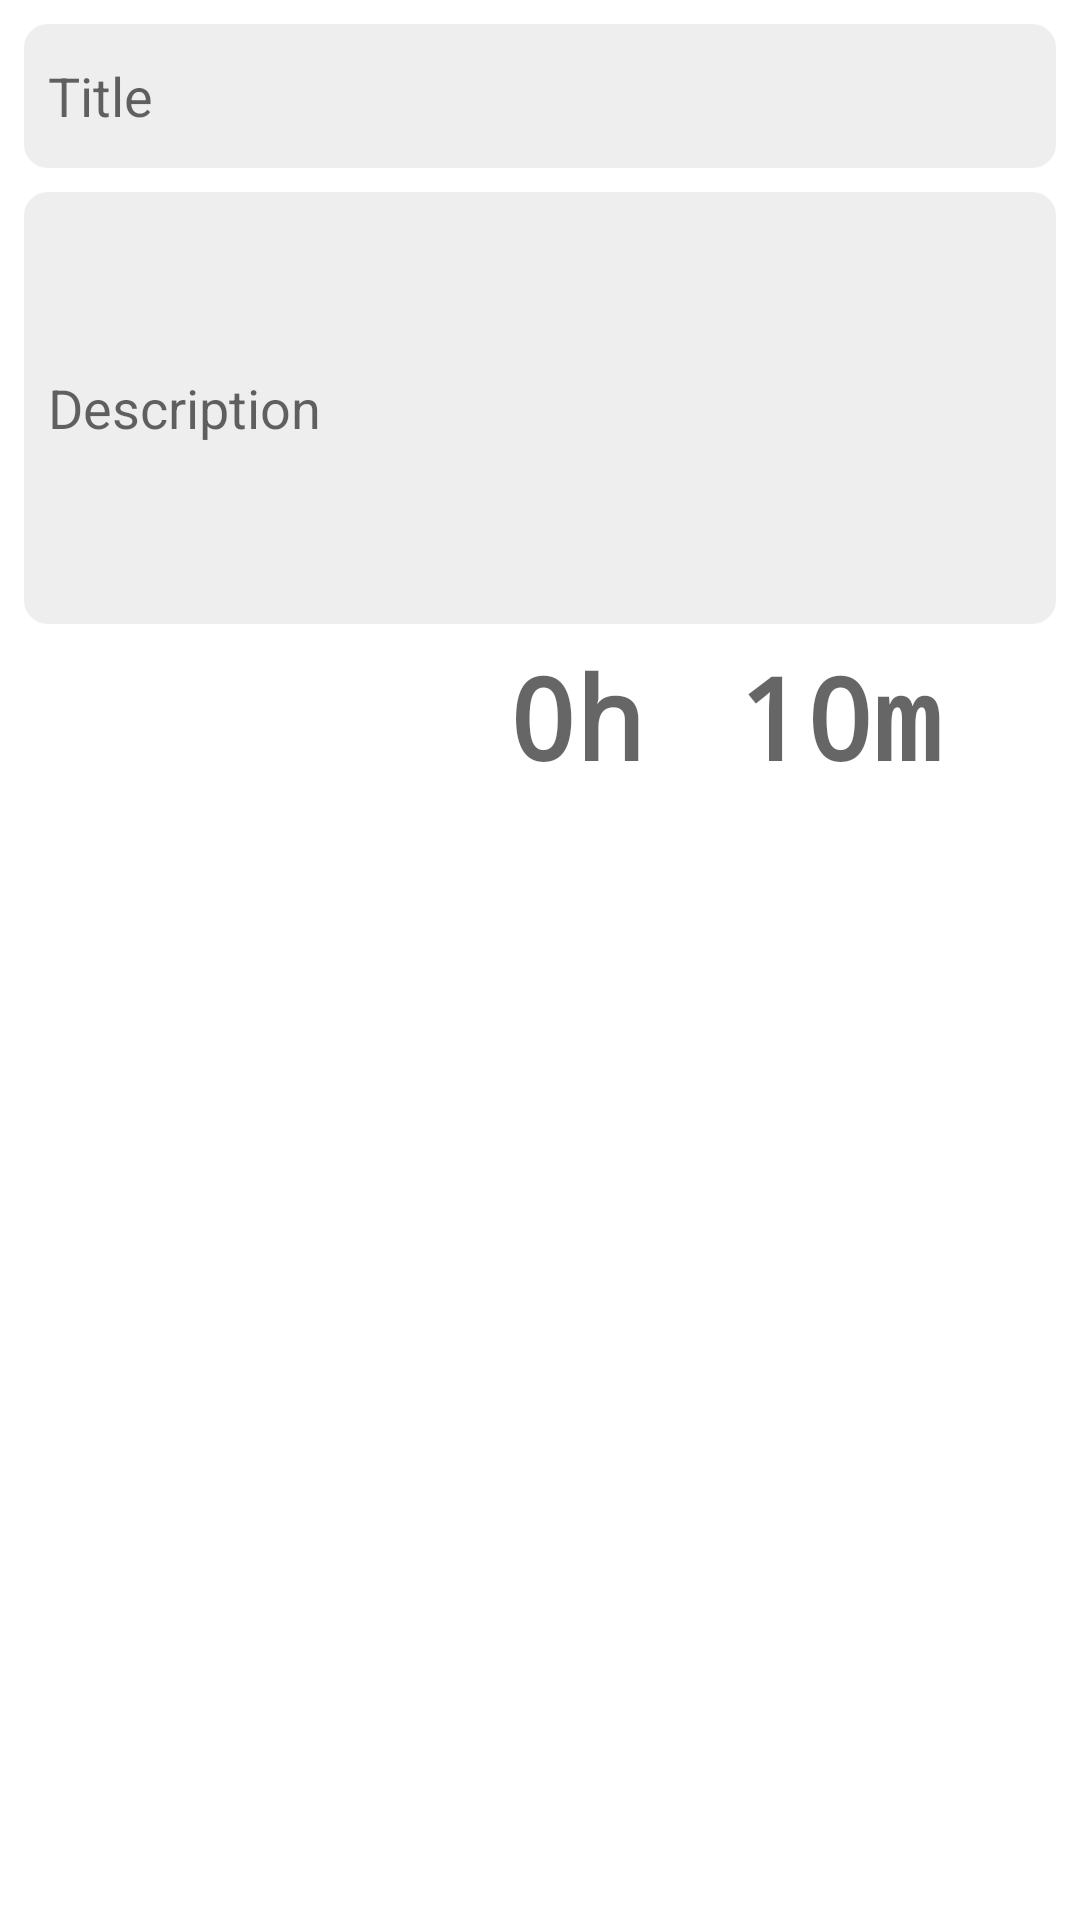

Write the Android layout XML for this screen, with the resource values it uses.
<!-- AndroidManifest.xml: application theme Theme.RPGTODO -->
<!-- res/layout/activity_create_item.xml -->
<?xml version="1.0" encoding="utf-8"?>
<LinearLayout xmlns:android="http://schemas.android.com/apk/res/android"
	xmlns:app="http://schemas.android.com/apk/res-auto"
	xmlns:tools="http://schemas.android.com/tools"
	android:id="@+id/create"
	android:layout_width="match_parent"
	android:layout_height="match_parent"
	android:background="@color/background"
	android:orientation="vertical"
	android:paddingHorizontal="8dp"
	android:paddingVertical="8dp"
	tools:context=".CreateItemActivity">

	<EditText
		android:id="@+id/titleBox"
		android:layout_width="match_parent"
		android:layout_height="wrap_content"
		android:layout_marginBottom="8dp"
		android:background="@drawable/textinput_background"
		android:ems="10"
		android:hint="Title"
		android:inputType="text"
		android:minHeight="48dp"
		android:paddingHorizontal="8dp"
		android:paddingVertical="8dp"
		android:singleLine="true"
		android:textColorHint="@color/text_hint" />

	<EditText
		android:id="@+id/descriptionBox"
		android:layout_width="match_parent"
		android:layout_height="wrap_content"
		android:layout_marginBottom="8dp"
		android:background="@drawable/textinput_background"
		android:ems="10"
		android:hint="Description"
		android:inputType="text"
		android:maxLines="3"
		android:minHeight="144dp"
		android:minLines="0"
		android:paddingHorizontal="8dp"
		android:paddingVertical="8dp"
		android:singleLine="false"
		android:textColorHint="@color/text_hint" />

	<LinearLayout
		android:id="@+id/durationWrap"
		android:layout_width="match_parent"
		android:layout_height="wrap_content"
		android:gravity="center"
		android:orientation="horizontal">

		<ImageView
			android:id="@+id/buttonDuration"
			android:layout_width="wrap_content"
			android:layout_height="wrap_content"
			android:layout_weight="1"
			android:background="@drawable/button_background"
			android:contentDescription="set duration"
			android:minWidth="48dp"
			android:minHeight="48dp"
			android:scaleType="fitCenter"
			app:srcCompat="@drawable/round_timer_24" />

		<Space
			android:layout_width="wrap_content"
			android:layout_height="wrap_content"
			android:layout_weight="2" />

		<TextView
			android:id="@+id/durationTextHour"
			android:layout_width="wrap_content"
			android:layout_height="match_parent"
			android:layout_weight="1"
			android:fontFamily="monospace"
			android:gravity="bottom"
			android:paddingHorizontal="8dp"
			android:text="0h"
			android:textAlignment="center"
			android:textColor="@color/text_hint"
			android:textSize="38dp"
			android:textStyle="bold" />

		<TextView
			android:id="@+id/durationTextMinute"
			android:layout_width="wrap_content"
			android:layout_height="match_parent"
			android:layout_weight="1"
			android:fontFamily="monospace"
			android:gravity="bottom"
			android:paddingHorizontal="8dp"
			android:text="10m"
			android:textColor="@color/text_hint"
			android:textSize="38dp"
			android:textStyle="bold" />

		
	</LinearLayout>

</LinearLayout>
<!-- resources referenced by this layout -->
<resources>
  <color name="background">@color/design_default_color_background</color>
  <color name="text_hint">#99000000</color>
  <!-- drawable button_background (drawable) -->
  <?xml version="1.0" encoding="utf-8"?>
  <shape xmlns:android="http://schemas.android.com/apk/res/android"
  	android:shape="rectangle"
  	android:tint="@color/none">
  
  	<corners android:radius="8dp" />
  </shape>
  <!-- drawable textinput_background (drawable) -->
  <?xml version="1.0" encoding="utf-8"?>
  <shape xmlns:android="http://schemas.android.com/apk/res/android"
  	android:shape="rectangle"
  	android:tint="@color/surface">
  
  	<corners android:radius="8dp" />
  </shape>
  <style name="Theme.RPGTODO" parent="Base.Theme.RPGTODO" />
  <color name="none">#00000000</color>
  <color name="surface">#EEE</color>
  <style name="Base.Theme.RPGTODO" parent="Theme.Material3.DayNight.NoActionBar">
  		<item name="textFillColor">@color/text</item>
  		<item name="android:textColor">@color/text</item>
  
  	</style>
  <color name="text">#000</color>
</resources>
